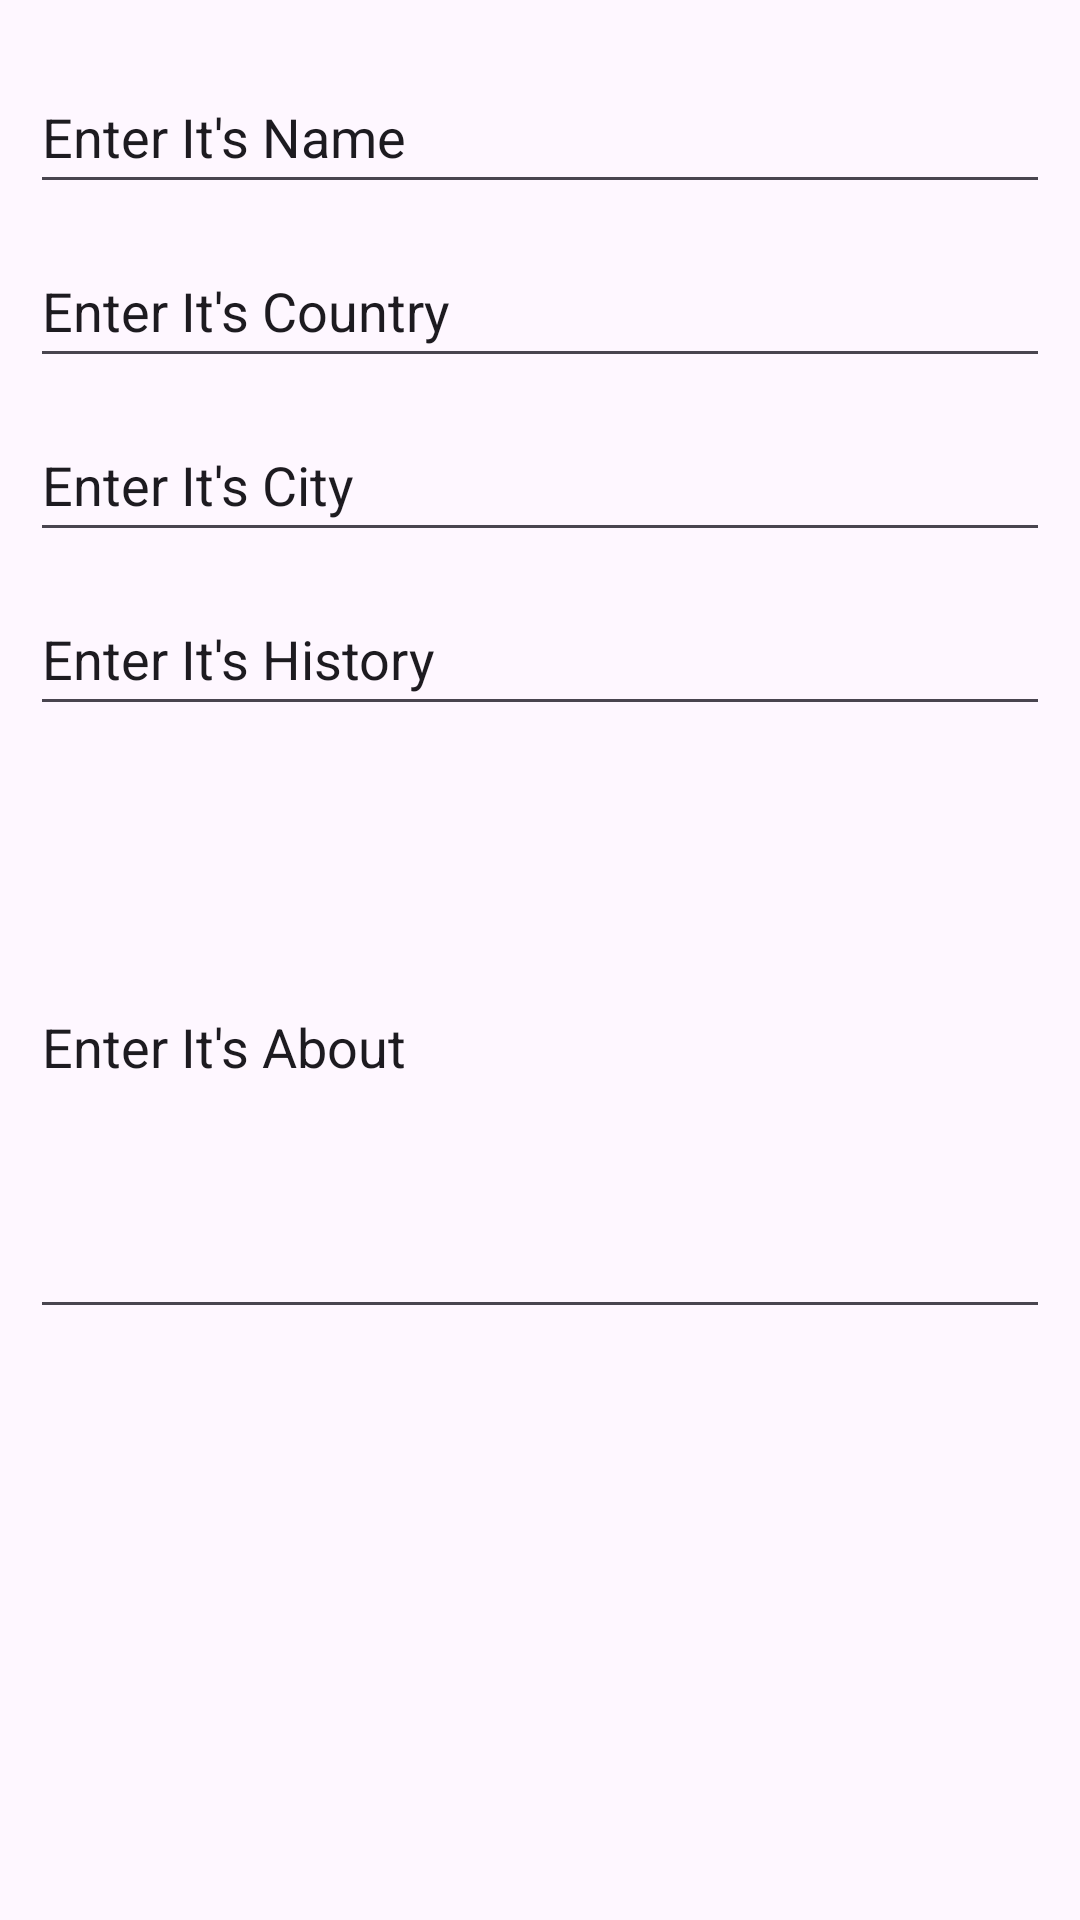

The Android layout XML behind this screen, and the referenced resources:
<!-- AndroidManifest.xml: application theme Theme.GeziRehberi_12b_539 -->
<!-- res/layout/activity_fragment_end_bilgi.xml -->
<?xml version="1.0" encoding="utf-8"?>
<androidx.constraintlayout.widget.ConstraintLayout xmlns:android="http://schemas.android.com/apk/res/android"
    xmlns:app="http://schemas.android.com/apk/res-auto"
    xmlns:tools="http://schemas.android.com/tools"
    android:layout_width="match_parent"
    android:layout_height="match_parent"
    tools:context=".FragmentEndBilgi">

    <LinearLayout
        android:layout_width="match_parent"
        android:layout_height="match_parent"
        android:layout_marginStart="10dp"
        android:layout_marginTop="10dp"
        android:layout_marginEnd="10dp"
        android:layout_marginBottom="10dp"
        android:orientation="vertical"
        app:layout_constraintBottom_toBottomOf="parent"
        app:layout_constraintEnd_toEndOf="parent"
        app:layout_constraintStart_toStartOf="parent"
        app:layout_constraintTop_toTopOf="parent">

        <EditText
            android:id="@+id/editTextText"
            android:layout_width="match_parent"
            android:layout_height="wrap_content"
            android:layout_marginTop="10dp"
            android:ems="10"
            android:inputType="text"
            android:minHeight="48dp"
            android:text="Enter It's Name" />

        <EditText
            android:id="@+id/editTextText6"
            android:layout_width="match_parent"
            android:layout_height="wrap_content"
            android:layout_marginTop="10dp"
            android:ems="10"
            android:inputType="text"
            android:minHeight="48dp"
            android:text="Enter It's Country" />

        <EditText
            android:id="@+id/editTextText7"
            android:layout_width="match_parent"
            android:layout_height="wrap_content"
            android:layout_marginTop="10dp"
            android:ems="10"
            android:inputType="text"
            android:minHeight="48dp"
            android:text="Enter It's City" />

        <EditText
            android:id="@+id/editTextText8"
            android:layout_width="match_parent"
            android:layout_height="wrap_content"
            android:layout_marginTop="10dp"
            android:ems="10"
            android:inputType="text"
            android:minHeight="48dp"
            android:text="Enter It's History" />

        <EditText
            android:id="@+id/editTextText9"
            android:layout_width="match_parent"
            android:layout_height="191dp"
            android:ems="10"
            android:inputType="text"
            android:text="Enter It's About"
            android:layout_marginTop="10dp" />

    </LinearLayout>
</androidx.constraintlayout.widget.ConstraintLayout>
<!-- resources referenced by this layout -->
<resources>
  <style name="Theme.GeziRehberi_12b_539" parent="Base.Theme.GeziRehberi_12b_539" />
  <style name="Base.Theme.GeziRehberi_12b_539" parent="Theme.Material3.DayNight.NoActionBar">
          
          
      </style>
</resources>
